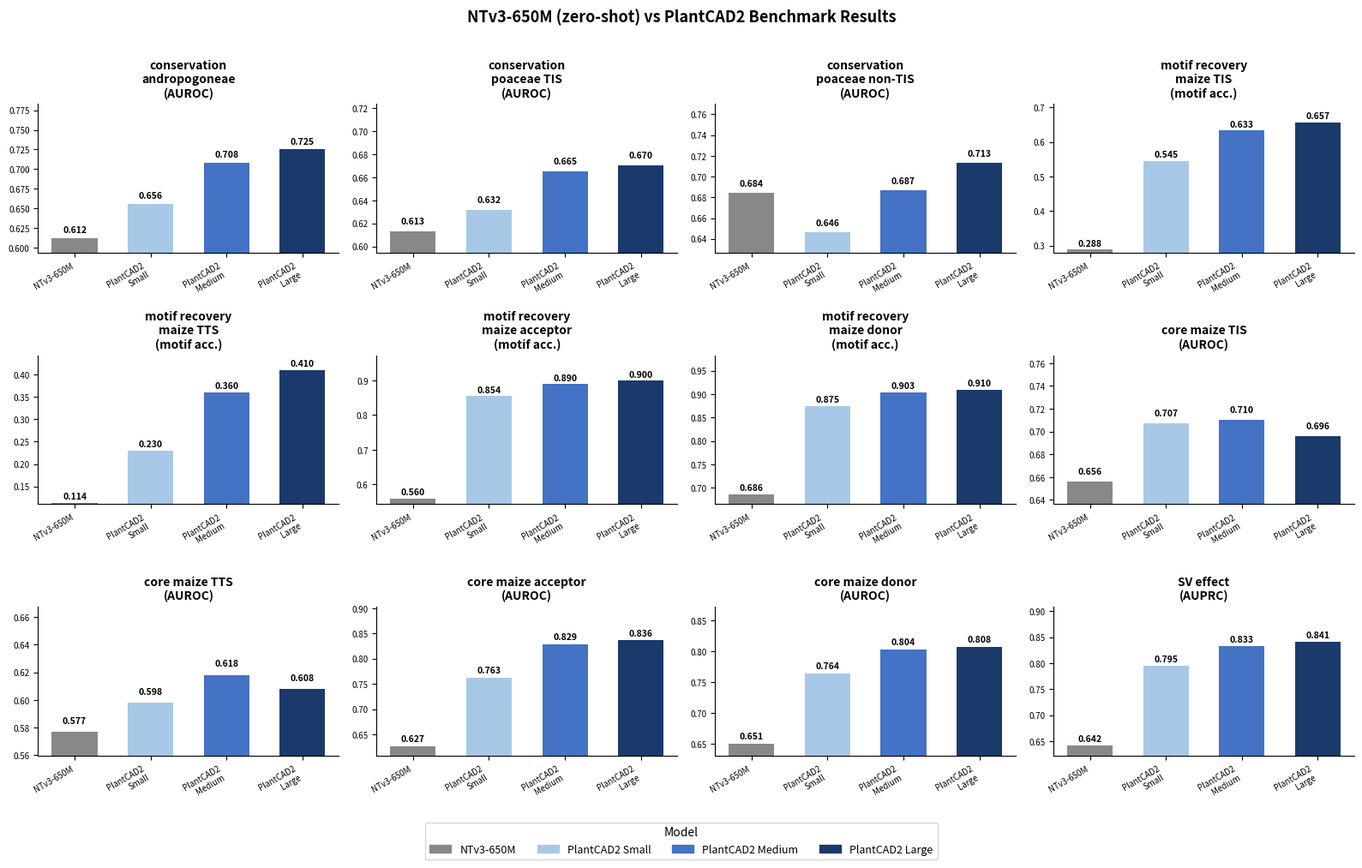

The script that saved this image:
import matplotlib
matplotlib.use("Agg")
import matplotlib.pyplot as plt
import numpy as np

models = [
    "NTv3-650M",
    "PlantCAD2\nSmall",
    "PlantCAD2\nMedium",
    "PlantCAD2\nLarge",
]

model_colors = [
    "#888888",  # NTv3: gray
    "#A8C8E8",  # Small: light blue
    "#4472C4",  # Medium: medium blue
    "#1A3A6B",  # Large: dark blue
]

tasks = [
    "conservation\nandropogoneae\n(AUROC)",
    "conservation\npoaceae TIS\n(AUROC)",
    "conservation\npoaceae non-TIS\n(AUROC)",
    "motif recovery\nmaize TIS\n(motif acc.)",
    "motif recovery\nmaize TTS\n(motif acc.)",
    "motif recovery\nmaize acceptor\n(motif acc.)",
    "motif recovery\nmaize donor\n(motif acc.)",
    "core maize TIS\n(AUROC)",
    "core maize TTS\n(AUROC)",
    "core maize acceptor\n(AUROC)",
    "core maize donor\n(AUROC)",
    "SV effect\n(AUPRC)",
]

nan = float("nan")

# NTv3-650M values from NTv3_650M_performance.md (zero-shot, test_maize split)
# PlantCAD2 values from plantcad2_performance.md (excluding baseline)
data = [
    # NTv3-650M  Small   Medium   Large
    [0.612,      0.656,  0.708,   0.725],   # conservation andropogoneae (AUROC)
    [0.613,      0.632,  0.665,   0.670],   # conservation poaceae TIS (AUROC)
    [0.684,      0.646,  0.687,   0.713],   # conservation poaceae non-TIS (AUROC)
    [0.288,      0.545,  0.633,   0.657],   # motif recovery maize TIS (motif acc.)
    [0.114,      0.230,  0.360,   0.410],   # motif recovery maize TTS (motif acc.)
    [0.560,      0.854,  0.890,   0.900],   # motif recovery maize acceptor (motif acc.)
    [0.686,      0.875,  0.903,   0.910],   # motif recovery maize donor (motif acc.)
    [0.656,      0.707,  0.710,   0.696],   # core maize TIS (AUROC)
    [0.577,      0.598,  0.618,   0.608],   # core maize TTS (AUROC)
    [0.627,      0.763,  0.829,   0.836],   # core maize acceptor (AUROC)
    [0.651,      0.764,  0.804,   0.808],   # core maize donor (AUROC)
    [0.642,      0.795,  0.833,   0.841],   # SV effect prediction (AUPRC)
]

fig, axes = plt.subplots(3, 4, figsize=(16, 10))
axes = axes.flatten()

x = np.arange(len(models))
bar_width = 0.6

for i, (task, values) in enumerate(zip(tasks, data)):
    ax = axes[i]
    for j, (val, color) in enumerate(zip(values, model_colors)):
        if not np.isnan(val):
            ax.bar(j, val, width=bar_width, color=color)
            ax.text(
                j, val + 0.005, f"{val:.3f}",
                ha="center", va="bottom", fontsize=7.5, fontweight="bold"
            )
    ax.set_title(task, fontsize=10, fontweight="bold")
    ax.set_xticks(x)
    ax.set_xticklabels(models, fontsize=7, rotation=30, ha="right")
    valid = [v for v in values if not np.isnan(v)]
    if valid:
        ymin = min(valid) * 0.97
        ymax = max(valid) * 1.08
        ax.set_ylim(ymin, ymax)
    ax.tick_params(axis="y", labelsize=7)
    ax.spines["top"].set_visible(False)
    ax.spines["right"].set_visible(False)

handles = [
    plt.Rectangle((0, 0), 1, 1, color=c, label=m.replace("\n", " "))
    for m, c in zip(models, model_colors)
]
fig.legend(
    handles=handles,
    loc="lower center",
    ncol=4,
    fontsize=9,
    title="Model",
    bbox_to_anchor=(0.5, 0.01),
)

fig.suptitle(
    "NTv3-650M (zero-shot) vs PlantCAD2 Benchmark Results",
    fontsize=13, fontweight="bold", y=1.01
)
plt.tight_layout(rect=[0, 0.07, 1, 1])
plt.savefig("comparison_plot.png", dpi=150, bbox_inches="tight")
plt.savefig("comparison_plot.pdf", bbox_inches="tight")
print("Saved comparison_plot.png and comparison_plot.pdf")
